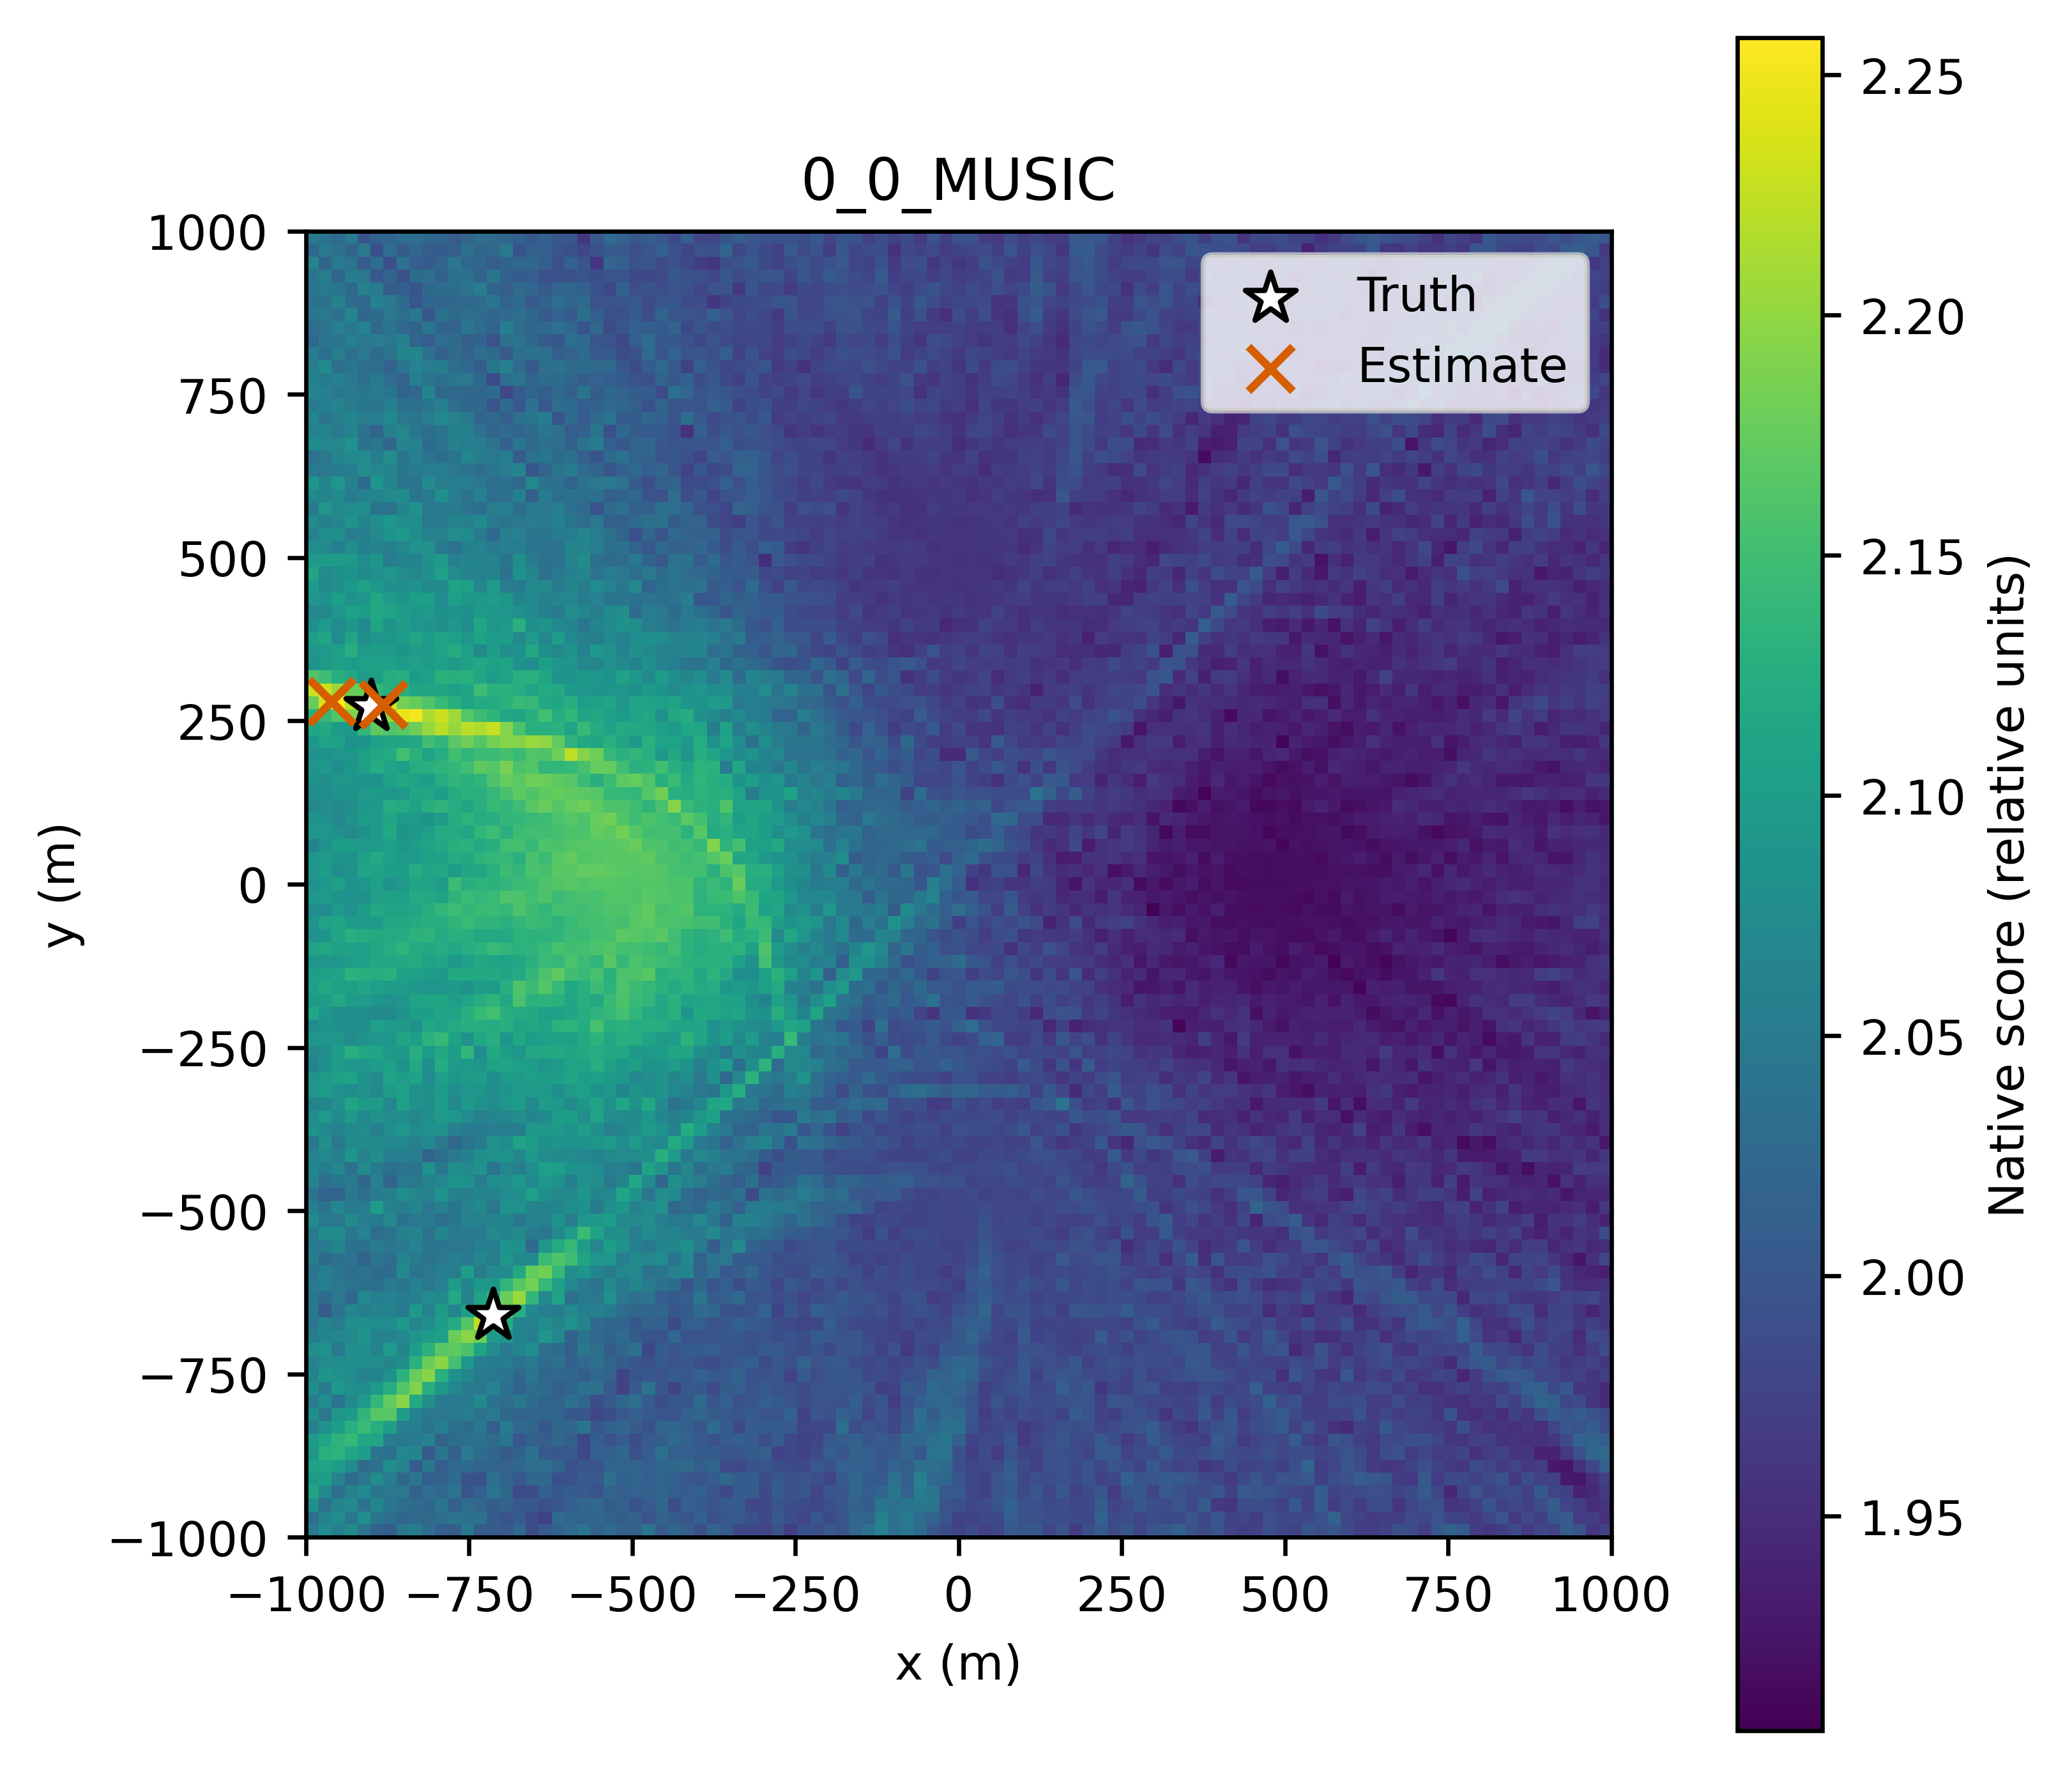

The file beside this chart, header and first rows:
x_m, y_m, score
-1000, -1000, 2.05
-980.0, -1000, 2.077
-960.0, -1000, 2.057
-940.0, -1000, 2.074
-920.0, -1000, 2.044
-900.0, -1000, 2.017
-880.0, -1000, 2.009
-860.0, -1000, 2.045
-840.0, -1000, 2.055
-820.0, -1000, 2.032
-800.0, -1000, 2.01
-780.0, -1000, 2.009
-760.0, -1000, 2.048
-740.0, -1000, 2.009
-720.0, -1000, 2.006
-700.0, -1000, 2.003
-680.0, -1000, 2.026
-660.0, -1000, 1.985
-640.0, -1000, 2.007
-620.0, -1000, 2.016
-600.0, -1000, 2.028
-580.0, -1000, 2.04
-560.0, -1000, 2.016
-540.0, -1000, 2.029
-520.0, -1000, 2.015
-500.0, -1000, 2.015
-480.0, -1000, 2.041
-460.0, -1000, 2.005
-440.0, -1000, 2.023
-420.0, -1000, 2.011
-400.0, -1000, 1.991
-380.0, -1000, 2.02
-360.0, -1000, 2.007
-340.0, -1000, 1.981
-320.0, -1000, 1.982
-300.0, -1000, 1.978
-280.0, -1000, 1.995
-260.0, -1000, 1.97
-240.0, -1000, 1.994
-220.0, -1000, 1.99
-200.0, -1000, 2.004
-180.0, -1000, 1.995
-160.0, -1000, 2.022
-140.0, -1000, 2.039
-120.0, -1000, 2.061
-100.0, -1000, 2.034
-80.0, -1000, 2.044
-60.0, -1000, 2.03
-40.0, -1000, 2.001
-20.0, -1000, 1.989
0.0, -1000, 1.977
20.0, -1000, 1.986
40.0, -1000, 1.972
60.0, -1000, 1.982
80.0, -1000, 2.004
100.0, -1000, 1.998
120.0, -1000, 2.001
140.0, -1000, 1.98
160.0, -1000, 1.996
180.0, -1000, 1.968
... 10,141 more rows
